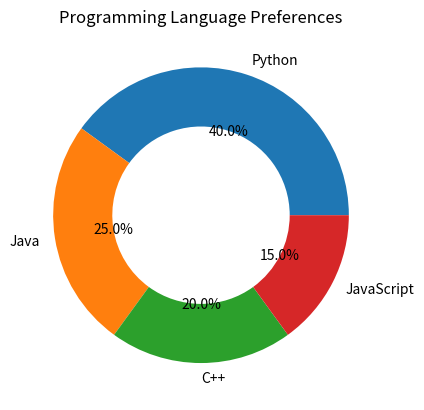

The matplotlib source for this figure:
import matplotlib.pyplot as plt

languages = ['Python', 'Java', 'C++', 'JavaScript']
students = [40, 25, 20, 15]

plt.pie(
    students,
    labels=languages,
    autopct='%1.1f%%', #<<<<<<<<<<<<<<<<
    wedgeprops={'width': 0.4}
)

plt.title("Programming Language Preferences")

plt.show()

plt.savefig("mychart.png")
